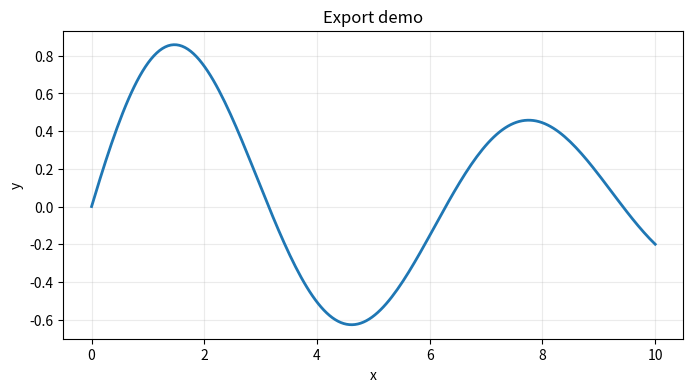

The matplotlib source for this figure:
"""
06 - Export: PNG/PDF/SVG con savefig
Scopo: generare un grafico e salvarlo in più formati.
"""

import numpy as np
import matplotlib.pyplot as plt

def main():
    x = np.linspace(0, 10, 200)
    y = np.sin(x) * np.exp(-x/10)

    fig, ax = plt.subplots(figsize=(8, 4))
    ax.plot(x, y, linewidth=2)
    ax.set_title("Export demo")
    ax.set_xlabel("x")
    ax.set_ylabel("y")
    ax.grid(True, alpha=0.25)

    # Suggerimento pratico: bbox_inches="tight" riduce bordi “vuoti”
    fig.savefig("output_demo.png", dpi=300, bbox_inches="tight")
    fig.savefig("output_demo.pdf", bbox_inches="tight")
    fig.savefig("output_demo.svg", bbox_inches="tight")

    plt.show()

if __name__ == "__main__":
    main()
